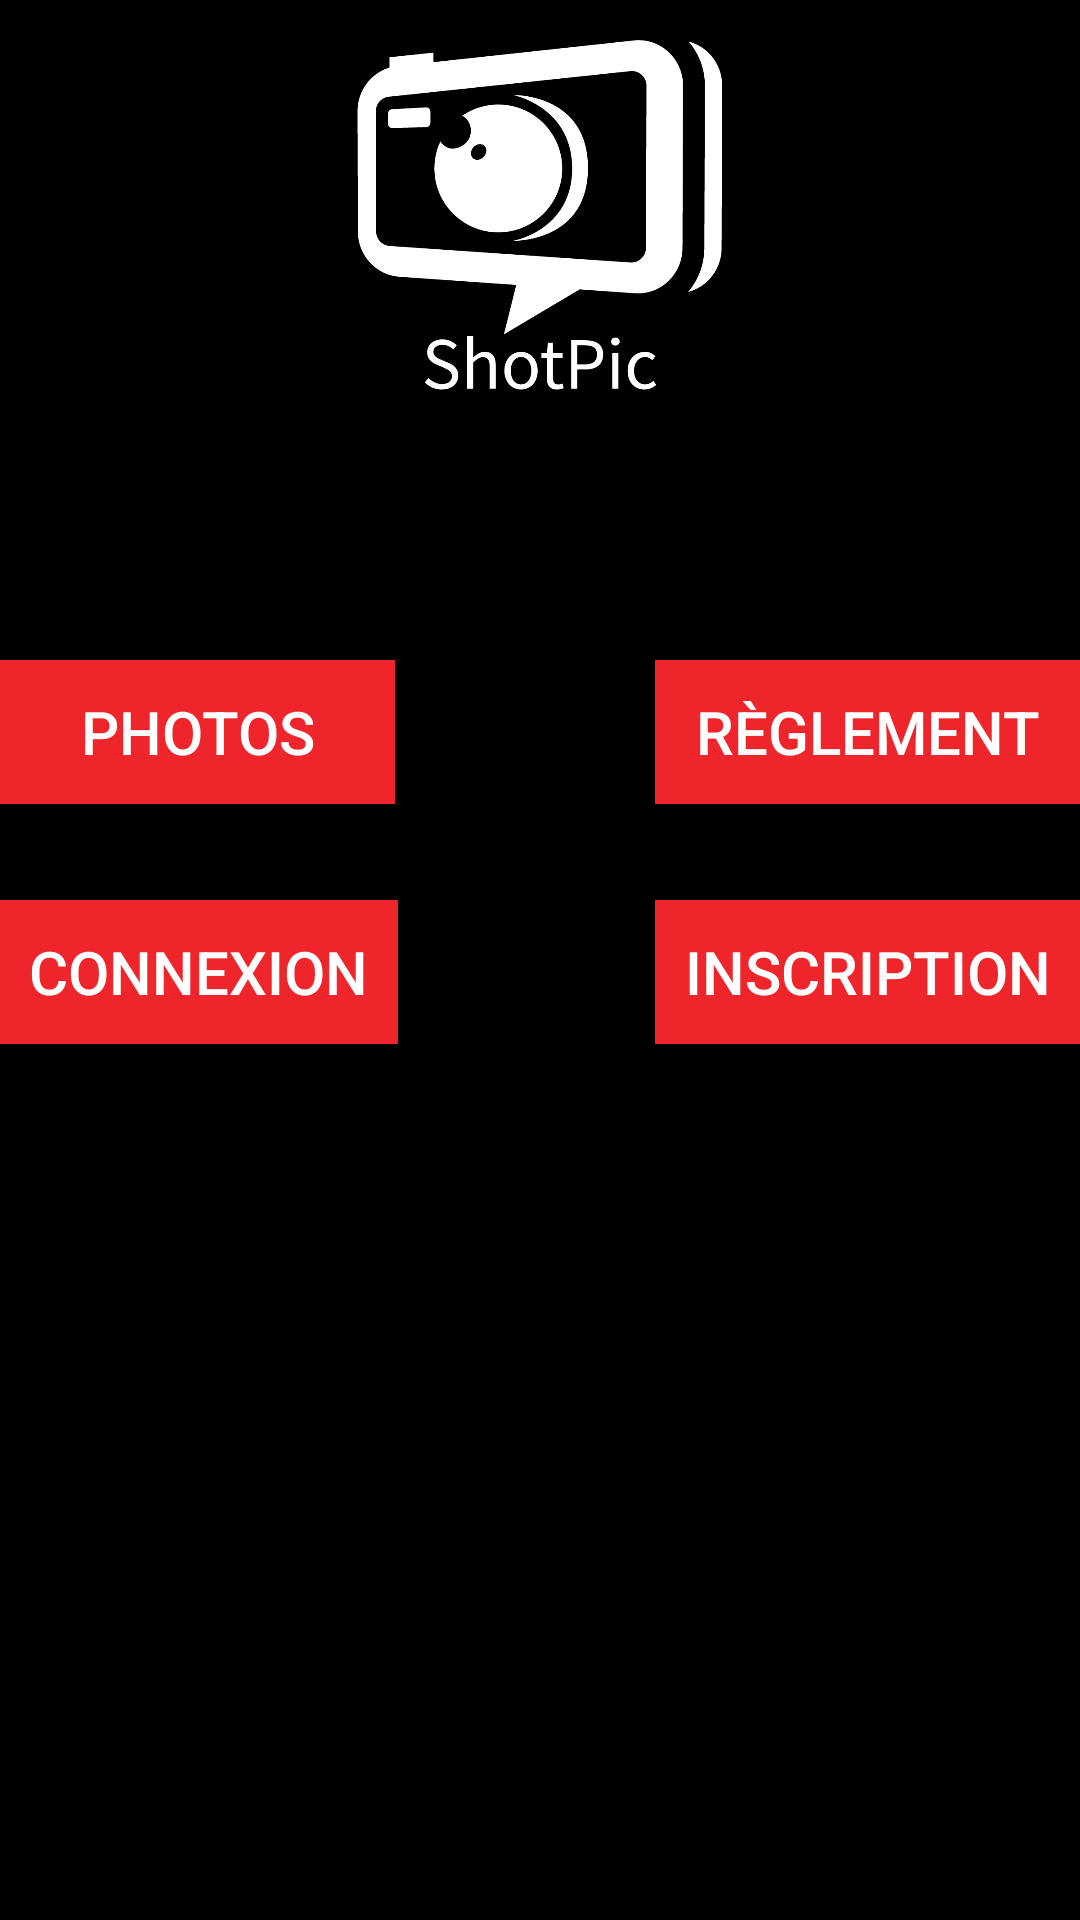

Android layout source for this screen:
<!-- AndroidManifest.xml: application theme AppTheme -->
<!-- res/layout/activity_accueil.xml -->
<?xml version="1.0" encoding="utf-8"?>
<RelativeLayout xmlns:android="http://schemas.android.com/apk/res/android"
    xmlns:tools="http://schemas.android.com/tools"
    android:layout_width="match_parent"
    android:layout_height="match_parent"
    android:paddingBottom="@dimen/activity_vertical_margin"
    android:paddingLeft="@dimen/activity_horizontal_margin"
    android:paddingRight="@dimen/activity_horizontal_margin"
    android:paddingTop="@dimen/activity_vertical_margin"
    tools:context="premiereapplication.automation.test.shotpic.Accueil"
    android:transitionGroup="false"
    android:background="#000">

    <Button
        android:layout_width="132dp"
        android:layout_height="wrap_content"
        android:text="Photos"
        android:id="@+id/button_photos"
        android:textColor="#ffffff"
        android:background="#ee252a"
        android:textSize="20dp"
        android:padding="10dp"
        android:layout_alignParentStart="false"
        android:layout_alignParentEnd="false"
        android:layout_alignParentBottom="false"
        android:layout_alignParentLeft="false"
        android:layout_alignParentTop="false"
        android:layout_alignParentRight="false"
        android:layout_alignWithParentIfMissing="false"
        android:layout_marginTop="220dp" />

    <ImageView
        android:layout_width="150dp"
        android:layout_height="150dp"
        android:id="@+id/logo"
        android:background="@drawable/logo"
        android:layout_alignParentTop="true"
        android:layout_centerHorizontal="true" />

    <Button
        android:layout_width="142dp"
        android:layout_height="wrap_content"
        android:text="Règlement"
        android:id="@+id/button_regle"
        android:textSize="20dp"
        android:background="#ee252a"
        android:textColor="#ffffff"
        android:padding="10dp"
        android:layout_alignParentEnd="true"
        android:layout_alignParentStart="false"
        android:layout_marginTop="220dp" />

    <Button
        android:layout_width="wrap_content"
        android:layout_height="wrap_content"
        android:text="Connexion"
        android:id="@+id/button_connexion"
        android:textColor="#ffffff"
        android:background="#ee252a"
        android:textSize="20dp"
        android:padding="10dp"
        android:layout_alignParentStart="false"
        android:layout_marginTop="300dp" />

    <Button
        android:layout_width="wrap_content"
        android:layout_height="wrap_content"
        android:text="Inscription"
        android:id="@+id/button_inscription"
        android:textColor="#ffffff"
        android:background="#ee252a"
        android:textSize="20dp"
        android:padding="10dp"
        android:layout_alignTop="@+id/button_connexion"
        android:layout_alignParentEnd="true" />
</RelativeLayout>
<!-- resources referenced by this layout -->
<resources>
  <!-- drawable logo: png bitmap (drawable, 26294 bytes) -->
  <style name="AppTheme" parent="Theme.AppCompat.Light.DarkActionBar">
          
          <item name="colorPrimary">@color/colorPrimary</item>
          <item name="colorPrimaryDark">@color/colorPrimaryDark</item>
          <item name="colorAccent">@color/colorAccent</item>
      </style>
  <color name="colorPrimary">#000</color>
  <color name="colorPrimaryDark">#303F9F</color>
  <color name="colorAccent">#FF4081</color>
</resources>
